Photos from the image-classification dataset "RLD_Dataset_Split" in the GitHub repository kevoctavian/ProgramRLD. Its 4 classes are: bacterial blight, healthy, rice blast, tungro.

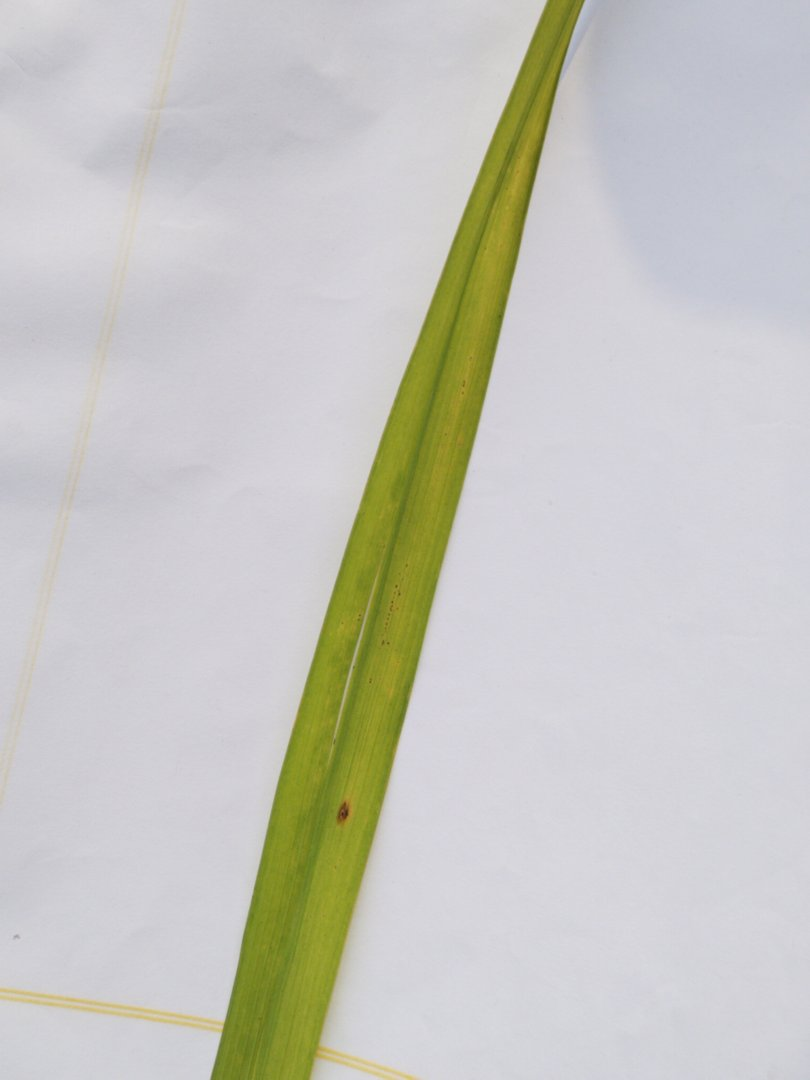
Label: rice blast

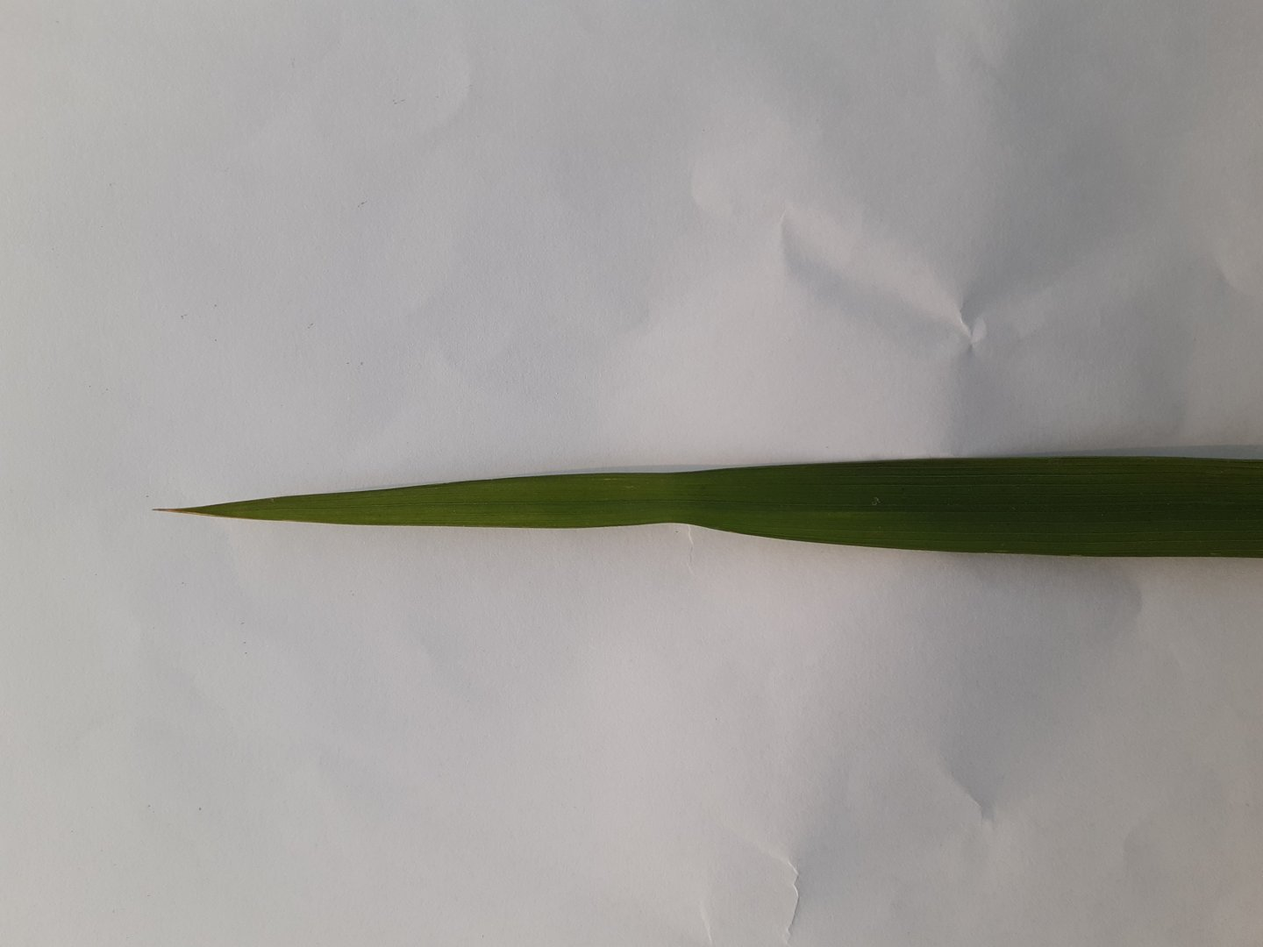
Label: healthy

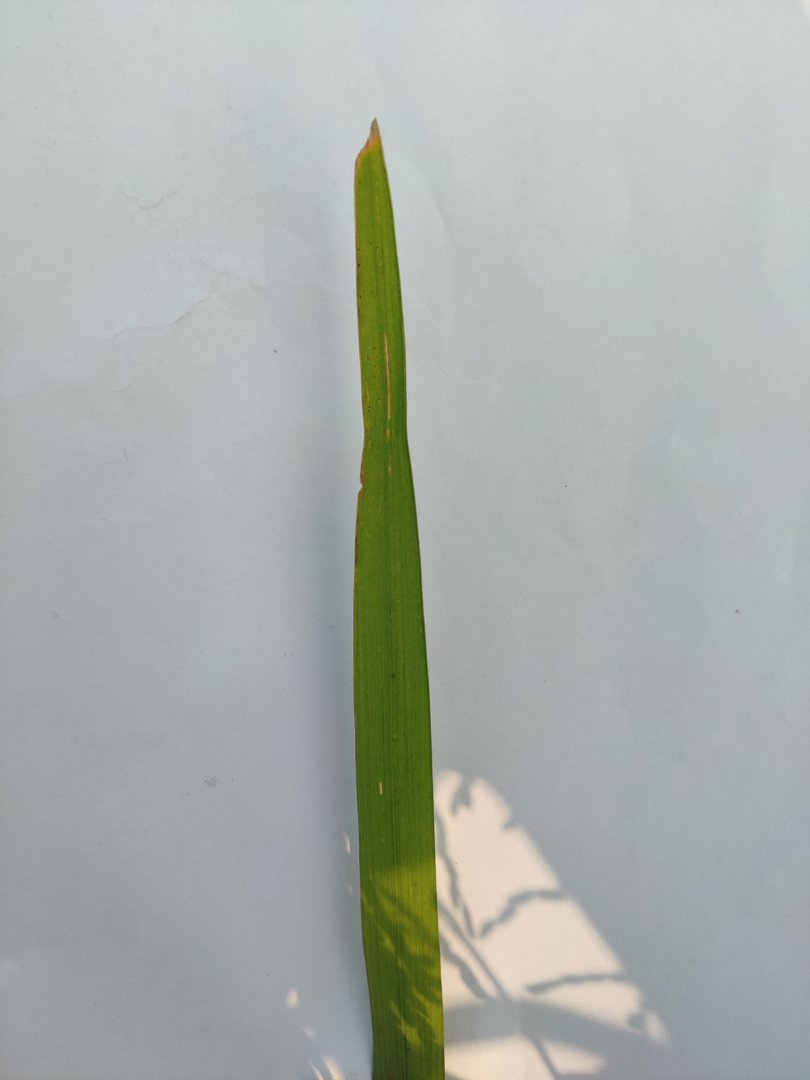
Label: tungro

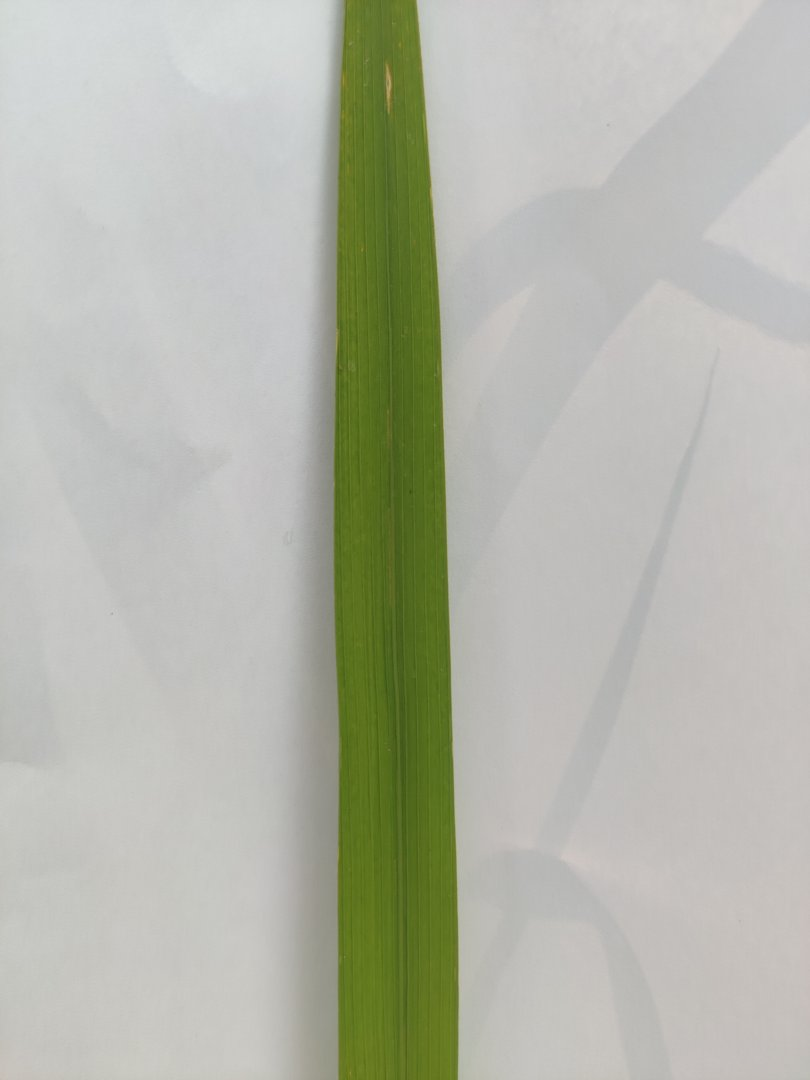
Label: rice blast

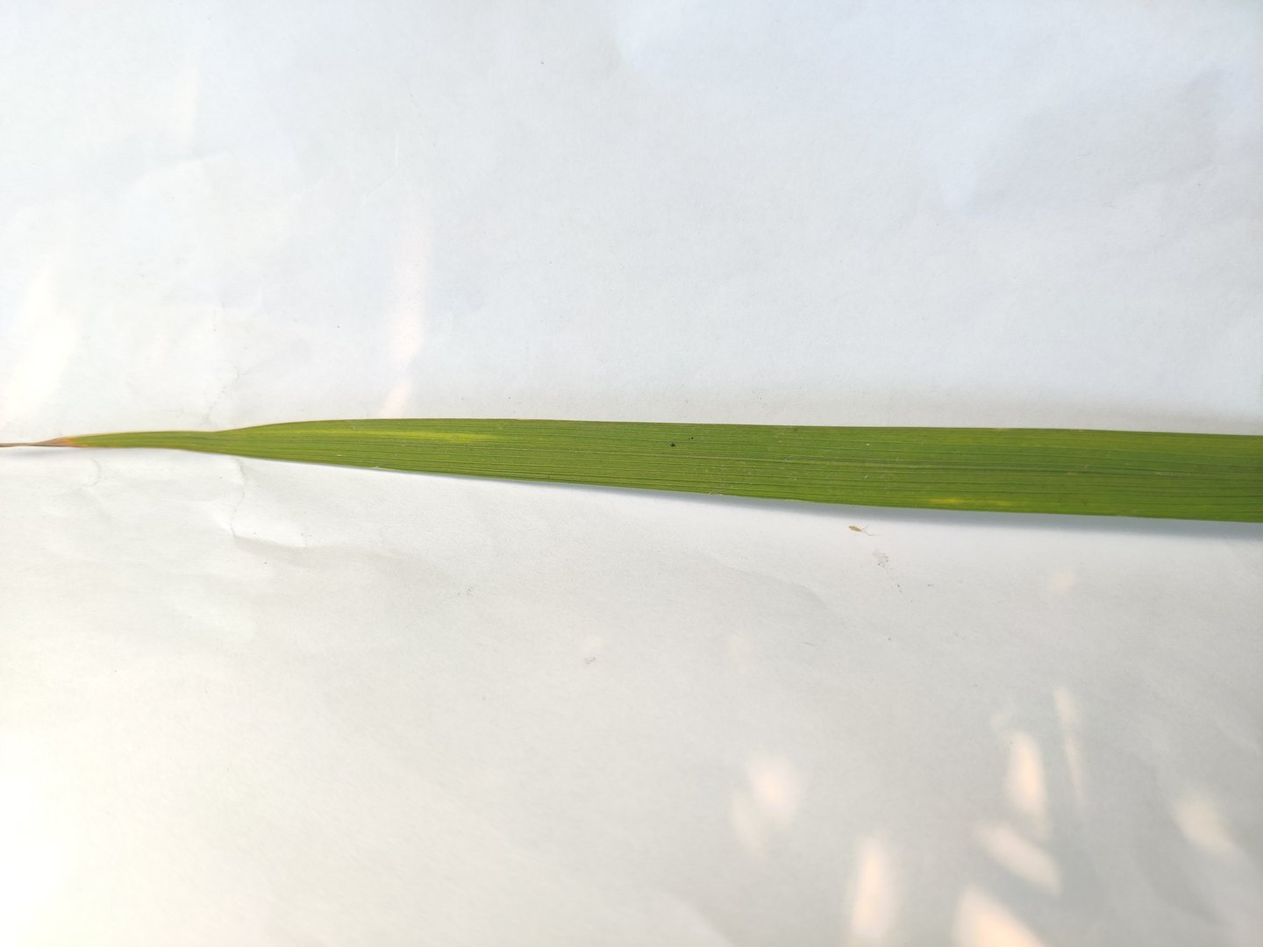
Label: rice blast

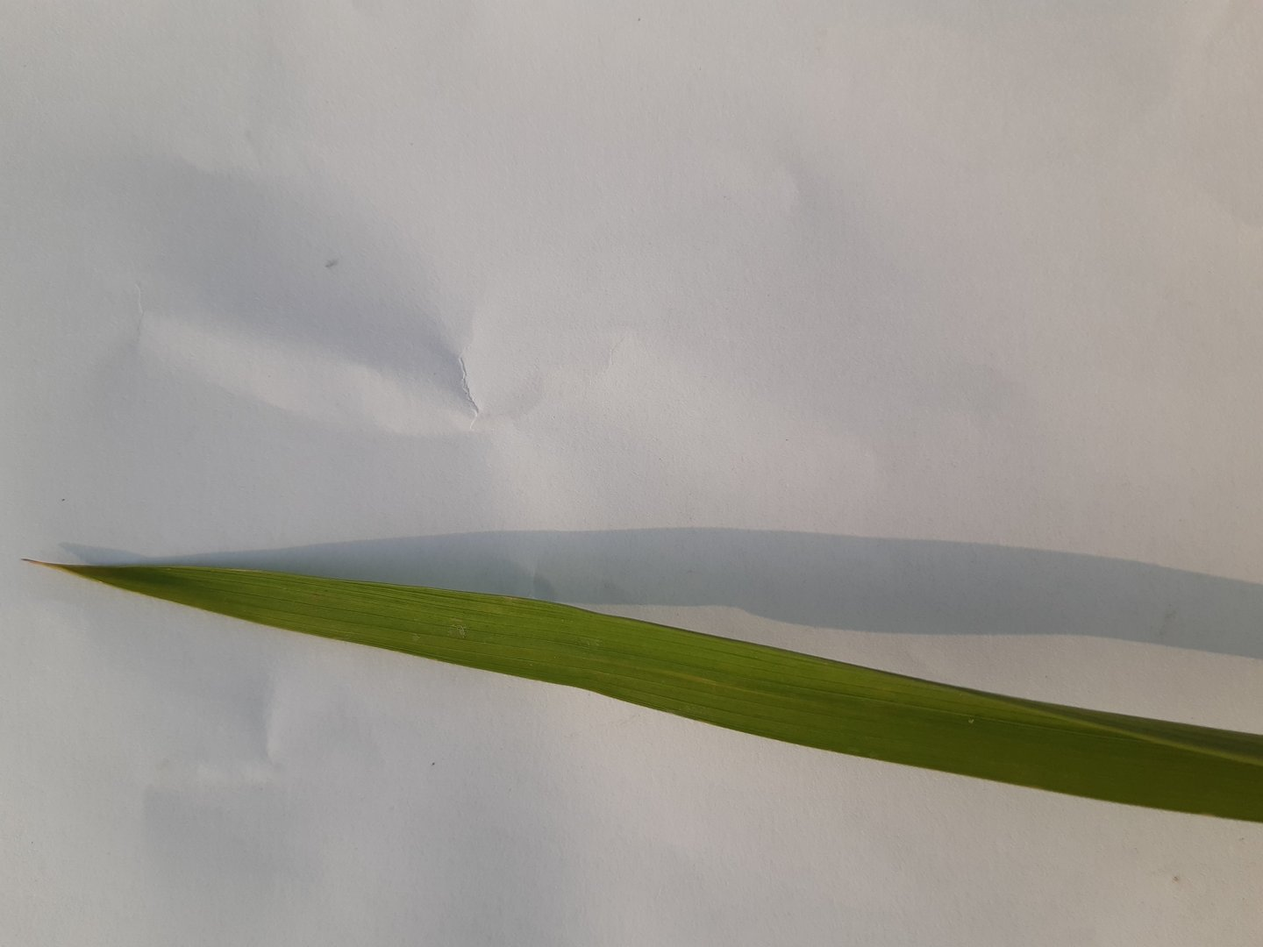
Label: healthy
